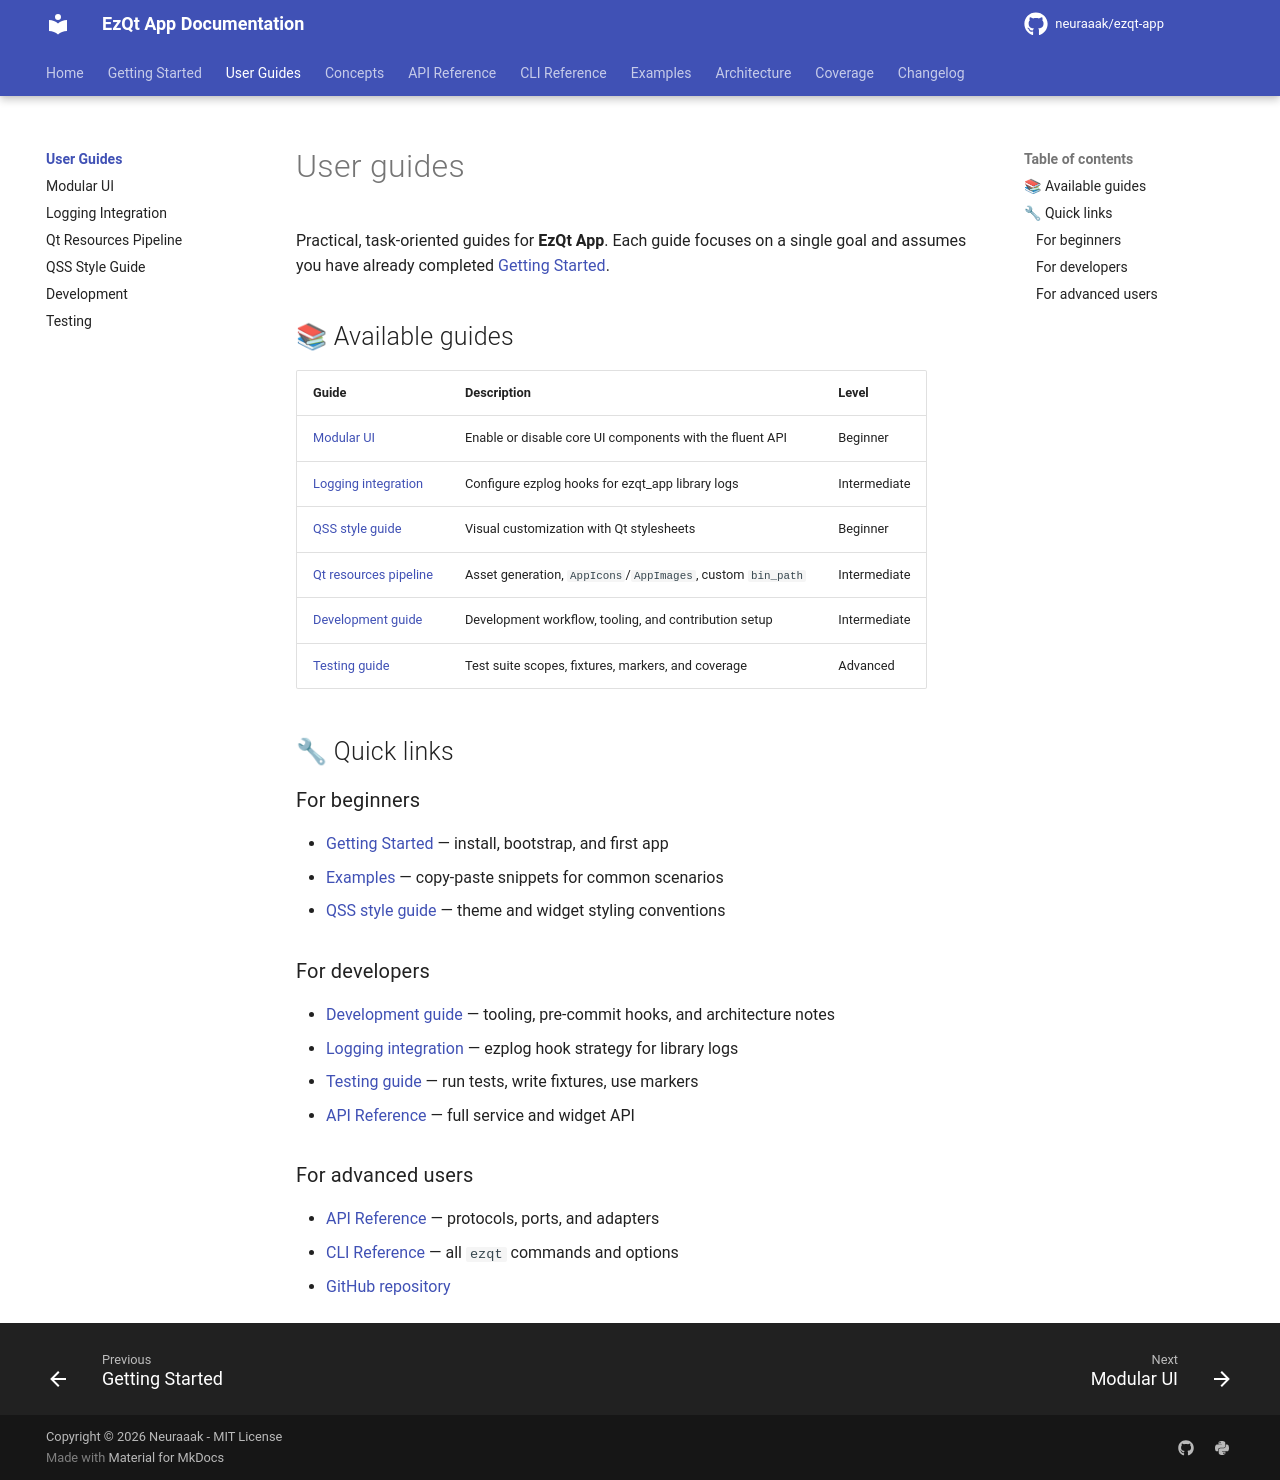

repository: neuraaak/ezqt-app · page: 5.6.2/guides/index.html · generator: mkdocs

# User guides

Practical, task-oriented guides for **EzQt App**. Each guide focuses on a single
goal and assumes you have already completed [Getting Started](../getting-started.md).

## 📚 Available guides

| Guide                                              | Description                                                 | Level        |
| :------------------------------------------------- | :---------------------------------------------------------- | :----------- |
| [Modular UI](modular-ui.md)                        | Enable or disable core UI components with the fluent API    | Beginner     |
| [Logging integration](how-to-integrate-logging.md) | Configure ezplog hooks for ezqt_app library logs            | Intermediate |
| [QSS style guide](style-guide.md)                  | Visual customization with Qt stylesheets                    | Beginner     |
| [Qt resources pipeline](resources.md)              | Asset generation, `AppIcons`/`AppImages`, custom `bin_path` | Intermediate |
| [Development guide](development.md)                | Development workflow, tooling, and contribution setup       | Intermediate |
| [Testing guide](testing.md)                        | Test suite scopes, fixtures, markers, and coverage          | Advanced     |

## 🔧 Quick links

### For beginners

- [Getting Started](../getting-started.md) — install, bootstrap, and first app
- [Examples](../examples/index.md) — copy-paste snippets for common scenarios
- [QSS style guide](style-guide.md) — theme and widget styling conventions

### For developers

- [Development guide](development.md) — tooling, pre-commit hooks, and architecture notes
- [Logging integration](how-to-integrate-logging.md) — ezplog hook strategy for library logs
- [Testing guide](testing.md) — run tests, write fixtures, use markers
- [API Reference](../api/index.md) — full service and widget API

### For advanced users

- [API Reference](../api/index.md) — protocols, ports, and adapters
- [CLI Reference](../cli/index.md) — all `ezqt` commands and options
- [GitHub repository](https://github.com/neuraaak/ezqt-app)
